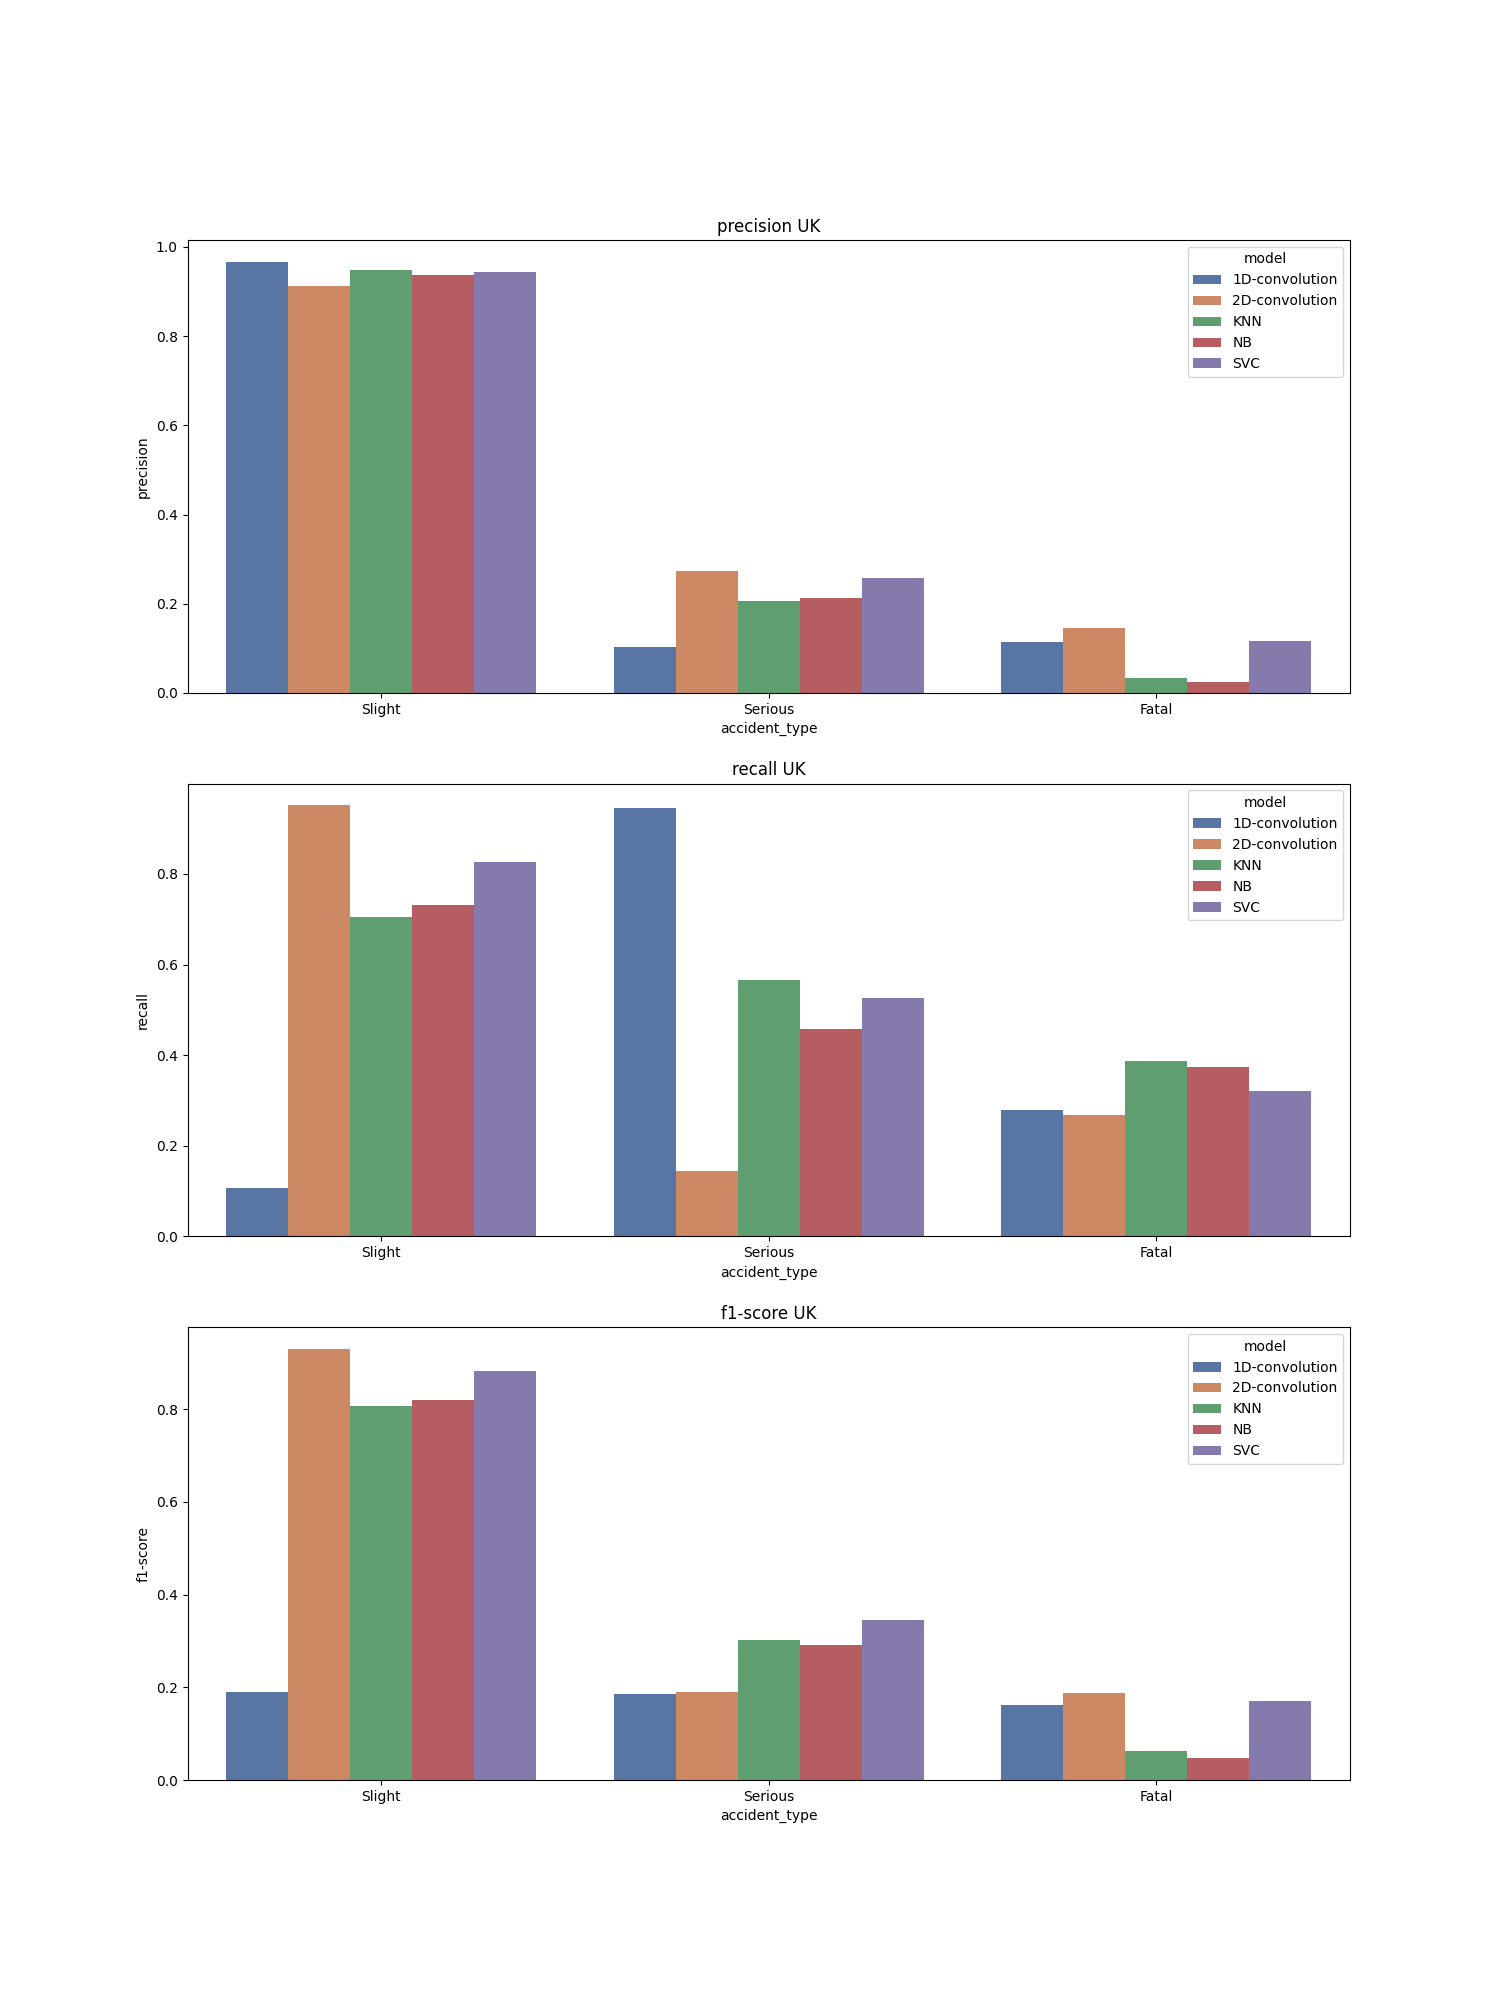

Data behind this chart, as committed beside it:
, accident_type, c_m, split, city, model, precision, recall, f1-score, support
Slight, Slight, UK_1D-convolution, test, UK, 1D-convolution, 0.967, 0.106, 0.191, 10628
Serious, Serious, UK_1D-convolution, test, UK, 1D-convolution, 0.102, 0.946, 0.185, 1135
Fatal, Fatal, UK_1D-convolution, test, UK, 1D-convolution, 0.114, 0.28, 0.162, 75.0
accuracy, accuracy, UK_1D-convolution, test, UK, 1D-convolution, 0.188, 0.188, 0.188, 0.188
macro avg, macro avg, UK_1D-convolution, test, UK, 1D-convolution, 0.395, 0.444, 0.179, 11838
weighted avg, weighted avg, UK_1D-convolution, test, UK, 1D-convolution, 0.879, 0.188, 0.19, 11838
Slight, Slight, UK_2D-convolution, test, UK, 2D-convolution, 0.912, 0.952, 0.931, 10628
Serious, Serious, UK_2D-convolution, test, UK, 2D-convolution, 0.273, 0.144, 0.189, 1135
Fatal, Fatal, UK_2D-convolution, test, UK, 2D-convolution, 0.145, 0.267, 0.188, 75.0
accuracy, accuracy, UK_2D-convolution, test, UK, 2D-convolution, 0.87, 0.87, 0.87, 0.87
macro avg, macro avg, UK_2D-convolution, test, UK, 2D-convolution, 0.443, 0.454, 0.436, 11838
weighted avg, weighted avg, UK_2D-convolution, test, UK, 2D-convolution, 0.845, 0.87, 0.855, 11838
Slight, Slight, UK_KNN, test, UK, KNN, 0.949, 0.704, 0.808, 10628
Serious, Serious, UK_KNN, test, UK, KNN, 0.206, 0.565, 0.302, 1135
Fatal, Fatal, UK_KNN, test, UK, KNN, 0.034, 0.387, 0.063, 75.0
accuracy, accuracy, UK_KNN, test, UK, KNN, 0.689, 0.689, 0.689, 0.689
macro avg, macro avg, UK_KNN, test, UK, KNN, 0.397, 0.552, 0.391, 11838
weighted avg, weighted avg, UK_KNN, test, UK, KNN, 0.872, 0.689, 0.755, 11838
Slight, Slight, UK_NB, test, UK, NB, 0.936, 0.731, 0.821, 10628
Serious, Serious, UK_NB, test, UK, NB, 0.213, 0.457, 0.291, 1135
Fatal, Fatal, UK_NB, test, UK, NB, 0.025, 0.373, 0.047, 75.0
accuracy, accuracy, UK_NB, test, UK, NB, 0.702, 0.702, 0.702, 0.702
macro avg, macro avg, UK_NB, test, UK, NB, 0.392, 0.52, 0.386, 11838
weighted avg, weighted avg, UK_NB, test, UK, NB, 0.861, 0.702, 0.765, 11838
Slight, Slight, UK_SVC, test, UK, SVC, 0.944, 0.827, 0.882, 10628
Serious, Serious, UK_SVC, test, UK, SVC, 0.257, 0.526, 0.345, 1135
Fatal, Fatal, UK_SVC, test, UK, SVC, 0.116, 0.32, 0.17, 75.0
accuracy, accuracy, UK_SVC, test, UK, SVC, 0.795, 0.795, 0.795, 0.795
macro avg, macro avg, UK_SVC, test, UK, SVC, 0.439, 0.558, 0.466, 11838
weighted avg, weighted avg, UK_SVC, test, UK, SVC, 0.873, 0.795, 0.826, 11838
